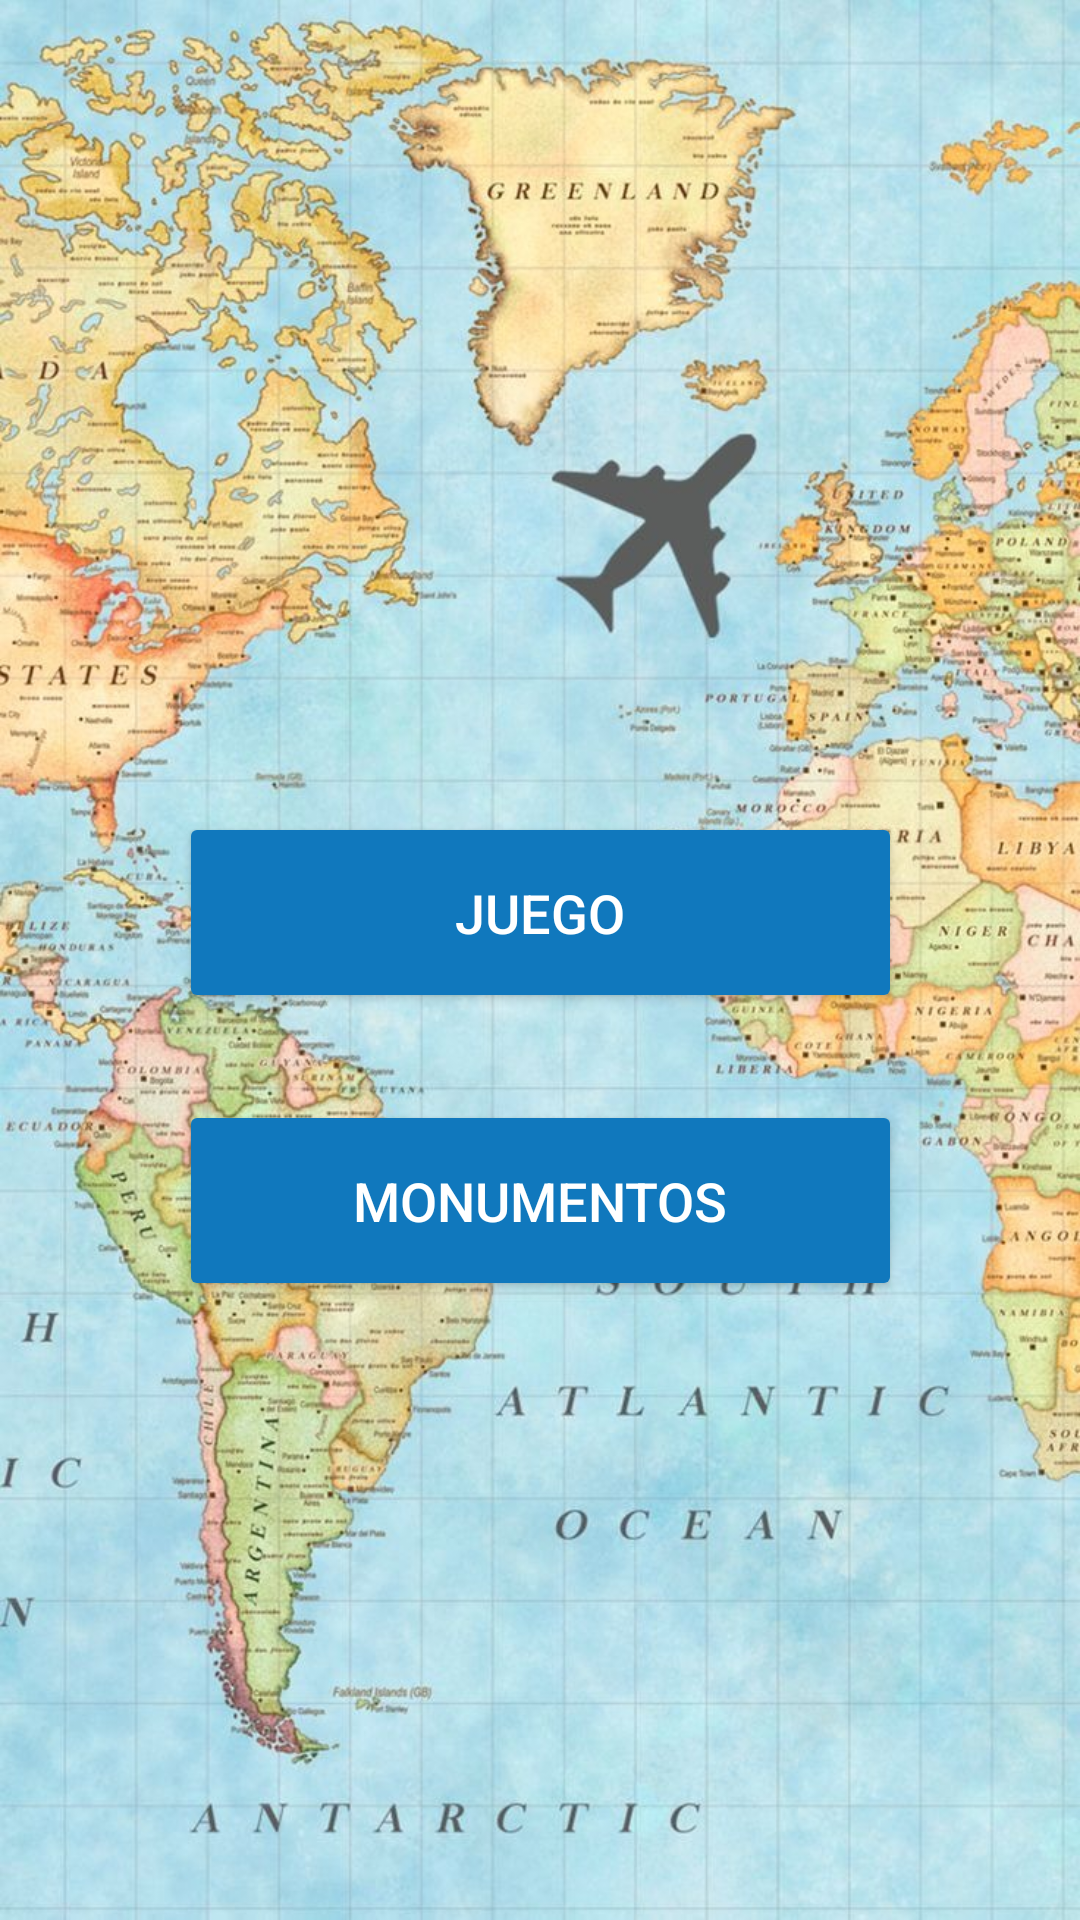

This screen was rendered from an Android layout file. Write that file and the resources it references.
<!-- AndroidManifest.xml: application theme AppTheme -->
<!-- res/layout/activity_tutorial.xml -->
<?xml version="1.0" encoding="utf-8"?>
<androidx.constraintlayout.widget.ConstraintLayout xmlns:android="http://schemas.android.com/apk/res/android"
    xmlns:app="http://schemas.android.com/apk/res-auto"
    xmlns:tools="http://schemas.android.com/tools"
    android:layout_width="match_parent"
    android:layout_height="match_parent"
    android:background="@drawable/mapa_mundi_vertical_2"
    tools:context=".Tutorial">

    <androidx.constraintlayout.widget.Guideline
        android:id="@+id/guideline34"
        android:layout_width="wrap_content"
        android:layout_height="wrap_content"
        android:orientation="horizontal"
        app:layout_constraintGuide_percent="0.4" />

    <androidx.constraintlayout.widget.Guideline
        android:id="@+id/guideline35"
        android:layout_width="wrap_content"
        android:layout_height="wrap_content"
        android:orientation="horizontal"
        app:layout_constraintGuide_percent="0.55" />

    <androidx.constraintlayout.widget.Guideline
        android:id="@+id/guideline36"
        android:layout_width="wrap_content"
        android:layout_height="wrap_content"
        android:orientation="horizontal"
        app:layout_constraintGuide_percent="0.7" />

    <Button
        android:id="@+id/tutorialJuego"
        android:layout_width="241dp"
        android:layout_height="67dp"
        android:backgroundTint="#1078BD"
        android:text="JUEGO"
        android:textColor="#FFFFFF"
        android:textSize="18sp"
        app:layout_constraintBottom_toTopOf="@+id/guideline35"
        app:layout_constraintEnd_toEndOf="parent"
        app:layout_constraintStart_toStartOf="parent"
        app:layout_constraintTop_toTopOf="@+id/guideline34" />

    <Button
        android:id="@+id/tutorialMonumentos"
        android:layout_width="241dp"
        android:layout_height="67dp"
        android:backgroundTint="#1078BD"
        android:text="MONUMENTOS"
        android:textColor="#FFFFFF"
        android:textSize="18sp"
        app:layout_constraintBottom_toTopOf="@+id/guideline36"
        app:layout_constraintEnd_toEndOf="parent"
        app:layout_constraintStart_toStartOf="parent"
        app:layout_constraintTop_toTopOf="@+id/guideline35" />
</androidx.constraintlayout.widget.ConstraintLayout>
<!-- resources referenced by this layout -->
<resources>
  <!-- drawable mapa_mundi_vertical_2: png bitmap (drawable, 216722 bytes) -->
  <style name="AppTheme" parent="Theme.AppCompat.Light.DarkActionBar">
          
          <item name="colorPrimary">@color/colorPrimary</item>
          <item name="colorPrimaryDark">@color/colorPrimaryDark</item>
          <item name="colorAccent">@color/colorAccent</item>
      </style>
  <color name="colorPrimary">#008577</color>
  <color name="colorPrimaryDark">#00574B</color>
  <color name="colorAccent">#D81B60</color>
</resources>
